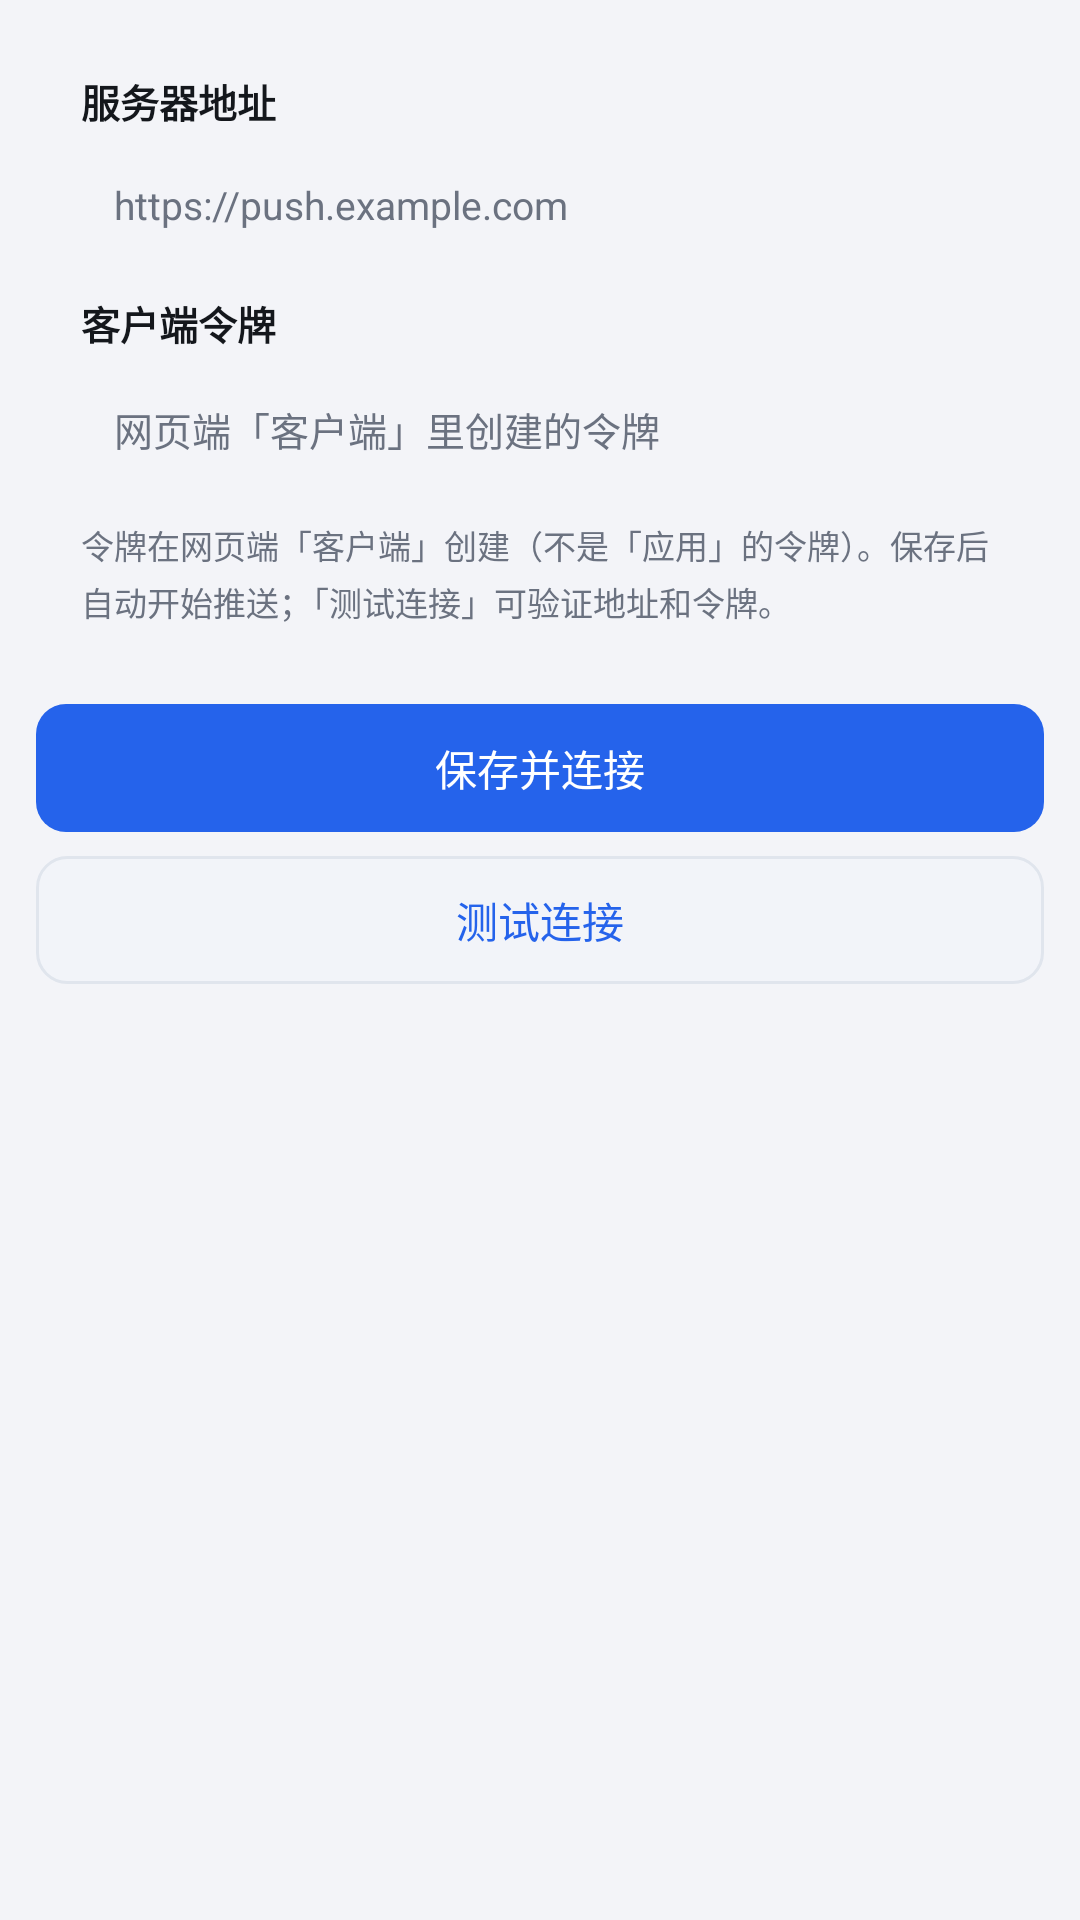

Here is an Android app screen rendered from its layout file. Give the layout XML and the strings, colors and styles it references.
<!-- AndroidManifest.xml: application theme Theme.GotifyLite -->
<!-- res/layout/activity_server_settings.xml -->
<?xml version="1.0" encoding="utf-8"?>
<ScrollView xmlns:android="http://schemas.android.com/apk/res/android"
    android:layout_width="match_parent"
    android:layout_height="match_parent"
    android:background="@color/bg"
    android:fillViewport="true"
    android:fitsSystemWindows="true">

    <LinearLayout
        android:layout_width="match_parent"
        android:layout_height="wrap_content"
        android:orientation="vertical"
        android:paddingStart="12dp"
        android:paddingTop="10dp"
        android:paddingEnd="12dp"
        android:paddingBottom="16dp">

        
        <LinearLayout
            android:layout_width="match_parent"
            android:layout_height="wrap_content"
            android:background="@drawable/bg_card"
            android:orientation="vertical"
            android:paddingStart="15dp"
            android:paddingTop="14dp"
            android:paddingEnd="15dp"
            android:paddingBottom="16dp">

            <TextView
                android:layout_width="wrap_content"
                android:layout_height="wrap_content"
                android:text="服务器地址"
                android:textColor="@color/text_primary"
                android:textSize="13sp"
                android:textStyle="bold" />

            <EditText
                android:id="@+id/server_url"
                android:layout_width="match_parent"
                android:layout_height="wrap_content"
                android:layout_marginTop="7dp"
                android:background="@drawable/bg_input"
                android:hint="@string/hint_url"
                android:importantForAutofill="no"
                android:inputType="textUri"
                android:paddingStart="11dp"
                android:paddingTop="9dp"
                android:paddingEnd="11dp"
                android:paddingBottom="9dp"
                android:singleLine="true"
                android:textColor="@color/text_primary"
                android:textColorHint="@color/text_tertiary"
                android:textSize="13sp" />

            <TextView
                android:layout_width="wrap_content"
                android:layout_height="wrap_content"
                android:layout_marginTop="12dp"
                android:text="客户端令牌"
                android:textColor="@color/text_primary"
                android:textSize="13sp"
                android:textStyle="bold" />

            <EditText
                android:id="@+id/token"
                android:layout_width="match_parent"
                android:layout_height="wrap_content"
                android:layout_marginTop="7dp"
                android:background="@drawable/bg_input"
                android:hint="@string/hint_token"
                android:importantForAutofill="no"
                android:inputType="textVisiblePassword"
                android:paddingStart="11dp"
                android:paddingTop="9dp"
                android:paddingEnd="11dp"
                android:paddingBottom="9dp"
                android:singleLine="true"
                android:textColor="@color/text_primary"
                android:textColorHint="@color/text_tertiary"
                android:textSize="13sp" />

            <TextView
                android:layout_width="match_parent"
                android:layout_height="wrap_content"
                android:layout_marginTop="12dp"
                android:lineSpacingExtra="3dp"
                android:text="@string/server_note"
                android:textColor="@color/text_tertiary"
                android:textSize="11sp" />
        </LinearLayout>

        <Button
            android:id="@+id/btn_save"
            android:layout_width="match_parent"
            android:layout_height="wrap_content"
            android:layout_marginTop="10dp"
            android:background="@drawable/bg_button"
            android:minHeight="0dp"
            android:paddingTop="11dp"
            android:paddingBottom="11dp"
            android:stateListAnimator="@null"
            android:text="@string/btn_save"
            android:textColor="#FFFFFF"
            android:textSize="14sp" />

        <Button
            android:id="@+id/btn_test"
            android:layout_width="match_parent"
            android:layout_height="wrap_content"
            android:layout_marginTop="8dp"
            android:background="@drawable/bg_button_outline"
            android:minHeight="0dp"
            android:paddingTop="11dp"
            android:paddingBottom="11dp"
            android:stateListAnimator="@null"
            android:text="@string/btn_test"
            android:textColor="@color/primary"
            android:textSize="14sp" />

        <TextView
            android:id="@+id/test_result"
            android:layout_width="match_parent"
            android:layout_height="wrap_content"
            android:layout_marginTop="10dp"
            android:lineSpacingExtra="3dp"
            android:textColor="@color/text_body"
            android:textSize="12sp" />
    </LinearLayout>
</ScrollView>
<!-- resources referenced by this layout -->
<resources>
  <color name="bg">#F3F4F8</color>
  <color name="primary">#2563EB</color>
  <color name="text_body">#3D444F</color>
  <color name="text_primary">#14171C</color>
  <color name="text_tertiary">#6B7280</color>
  <!-- drawable bg_button_outline (drawable) -->
  <?xml version="1.0" encoding="utf-8"?>
  <selector xmlns:android="http://schemas.android.com/apk/res/android">
      <item android:state_pressed="true">
          <shape android:shape="rectangle">
              <solid android:color="@color/card_pressed" />
              <stroke android:width="1dp" android:color="@color/border" />
              <corners android:radius="10dp" />
          </shape>
      </item>
      <item>
          <shape android:shape="rectangle">
              <solid android:color="@color/chip_bg" />
              <stroke android:width="1dp" android:color="@color/border" />
              <corners android:radius="10dp" />
          </shape>
      </item>
  </selector>
  <string name="btn_save">保存并连接</string>
  <string name="btn_test">测试连接</string>
  <string name="hint_token">网页端「客户端」里创建的令牌</string>
  <string name="hint_url">https://push.example.com</string>
  <string name="server_note">令牌在网页端「客户端」创建（不是「应用」的令牌）。保存后自动开始推送；「测试连接」可验证地址和令牌。</string>
  <color name="primary_dark">#1D4ED8</color>
  <color name="primary_disabled">#B8C6E0</color>
  <color name="card_pressed">#F5F7FB</color>
  <color name="border">#E0E5ED</color>
  <color name="chip_bg">#F2F4F9</color>
  <style name="Widget.ActionBar.GotifyLite" parent="@android:style/Widget.Material.Light.ActionBar">
          <item name="android:background">@color/card</item>
          <item name="android:titleTextColor">@color/text_primary</item>
          <item name="android:subtitleTextColor">@color/text_secondary</item>
          <item name="android:elevation">2dp</item>
          <item name="android:actionOverflowButtonStyle">@style/Widget.Overflow.GotifyLite</item>
          <item name="android:homeAsUpIndicator">@drawable/ic_arrow_back</item>
      </style>
  <color name="card">#FFFFFF</color>
  <color name="text_secondary">#59616F</color>
  <style name="Widget.Overflow.GotifyLite" parent="@android:style/Widget.Material.Light.ActionButton.Overflow">
          <item name="android:src">@drawable/ic_menu_overflow</item>
      </style>
  <!-- drawable ic_arrow_back (drawable) -->
  <?xml version="1.0" encoding="utf-8"?>
  <vector xmlns:android="http://schemas.android.com/apk/res/android"
      android:width="24dp"
      android:height="24dp"
      android:viewportWidth="24"
      android:viewportHeight="24">
      <path
          android:fillColor="@color/icon"
          android:pathData="M20,11L7.83,11l5.59,-5.59L12,4l-8,8 8,8 1.41,-1.41L7.83,13L20,13v-2z" />
  </vector>
  <!-- drawable ic_menu_overflow (drawable) -->
  <?xml version="1.0" encoding="utf-8"?>
  <vector xmlns:android="http://schemas.android.com/apk/res/android"
      android:width="24dp"
      android:height="24dp"
      android:viewportWidth="24"
      android:viewportHeight="24">
      <path
          android:fillColor="@color/icon"
          android:pathData="M12,8c1.1,0 2,-0.9 2,-2s-0.9,-2 -2,-2 -2,0.9 -2,2 0.9,2 2,2zM12,10c-1.1,0 -2,0.9 -2,2s0.9,2 2,2 2,-0.9 2,-2 -0.9,-2 -2,-2zM12,16c-1.1,0 -2,0.9 -2,2s0.9,2 2,2 2,-0.9 2,-2 -0.9,-2 -2,-2z" />
  </vector>
  <color name="icon">#6B7280</color>
</resources>
